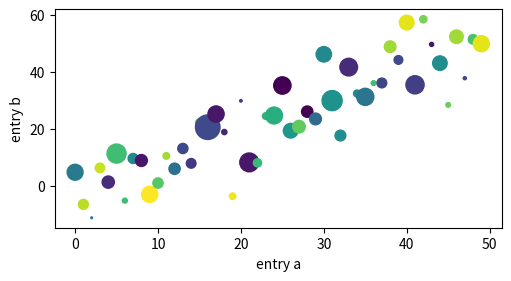

Write the Python code that produced this figure.
# %%
import matplotlib.pyplot as plt
import numpy as np
import pandas as pd

# %%
np.random.seed(19680801)  # seed the random number generator.
data = {"a": np.arange(50), "c": np.random.randint(0, 50, 50), "d": np.random.randn(50)}
data["b"] = data["a"] + 10 * np.random.randn(50)
data["d"] = np.abs(data["d"]) * 100
# %%
fig, ax = plt.subplots(figsize=(5, 2.7), layout="constrained", dpi=120)
ax.scatter("a", "b", c="c", s="d", data=data)
ax.set_xlabel("entry a")
ax.set_ylabel("entry b")
plt.savefig("cool_graph.pdf")
